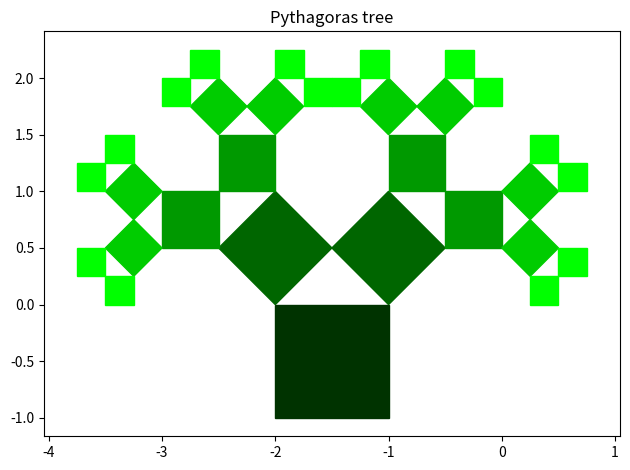

Recreate this plot in Python.
"""
Pythagoras tree
https://en.wikipedia.org/wiki/Pythagoras_tree_(fractal)
"""
import sys
from math import sin, cos, pi
import matplotlib.pyplot as plt


def pythagorasTree(x, y, length, alpha, angle, order, counter):
    dx = length * sin(alpha)
    dy = length * cos(alpha)

    X, Y = [x], [y]

    x1 = x + dx
    y1 = y - dy
    X.append(x1)
    Y.append(y1)

    x2 = x + dx - dy
    y2 = y - dy - dx
    X.append(x2)
    Y.append(y2)

    x3 = x - dy
    y3 = y - dx
    X.append(x3)
    Y.append(y3)

    x4 = x - dy + length * cos(angle) * sin(alpha - angle)
    y4 = y - dx - length * cos(angle) * cos(alpha - angle)

    plt.fill(X, Y, color=(0, counter / color_index, 0))
    plt.axis('equal')

    if order > 0:
        pythagorasTree(
            x4, y4, length * sin(angle), alpha - angle + pi / 2,
            angle, order - 1, counter + 1)
        pythagorasTree(
            x3, y3, length * cos(angle), alpha - angle,
            angle, order - 1, counter + 1)


if __name__ == "__main__":
    x, y = 0, 0
    length = 1
    order = int(sys.argv[1]) if len(sys.argv) == 2 else 4
    angle = pi / int(sys.argv[2]) if len(sys.argv) == 3 else pi / 3
    alpha = -pi / 2
    color_index = order + 1

    pythagorasTree(x - 1, y - 1, length, -pi / 2, angle * 3 / 4, order, 1)
    plt.title("Pythagoras tree")
    plt.tight_layout()
    plt.show()
